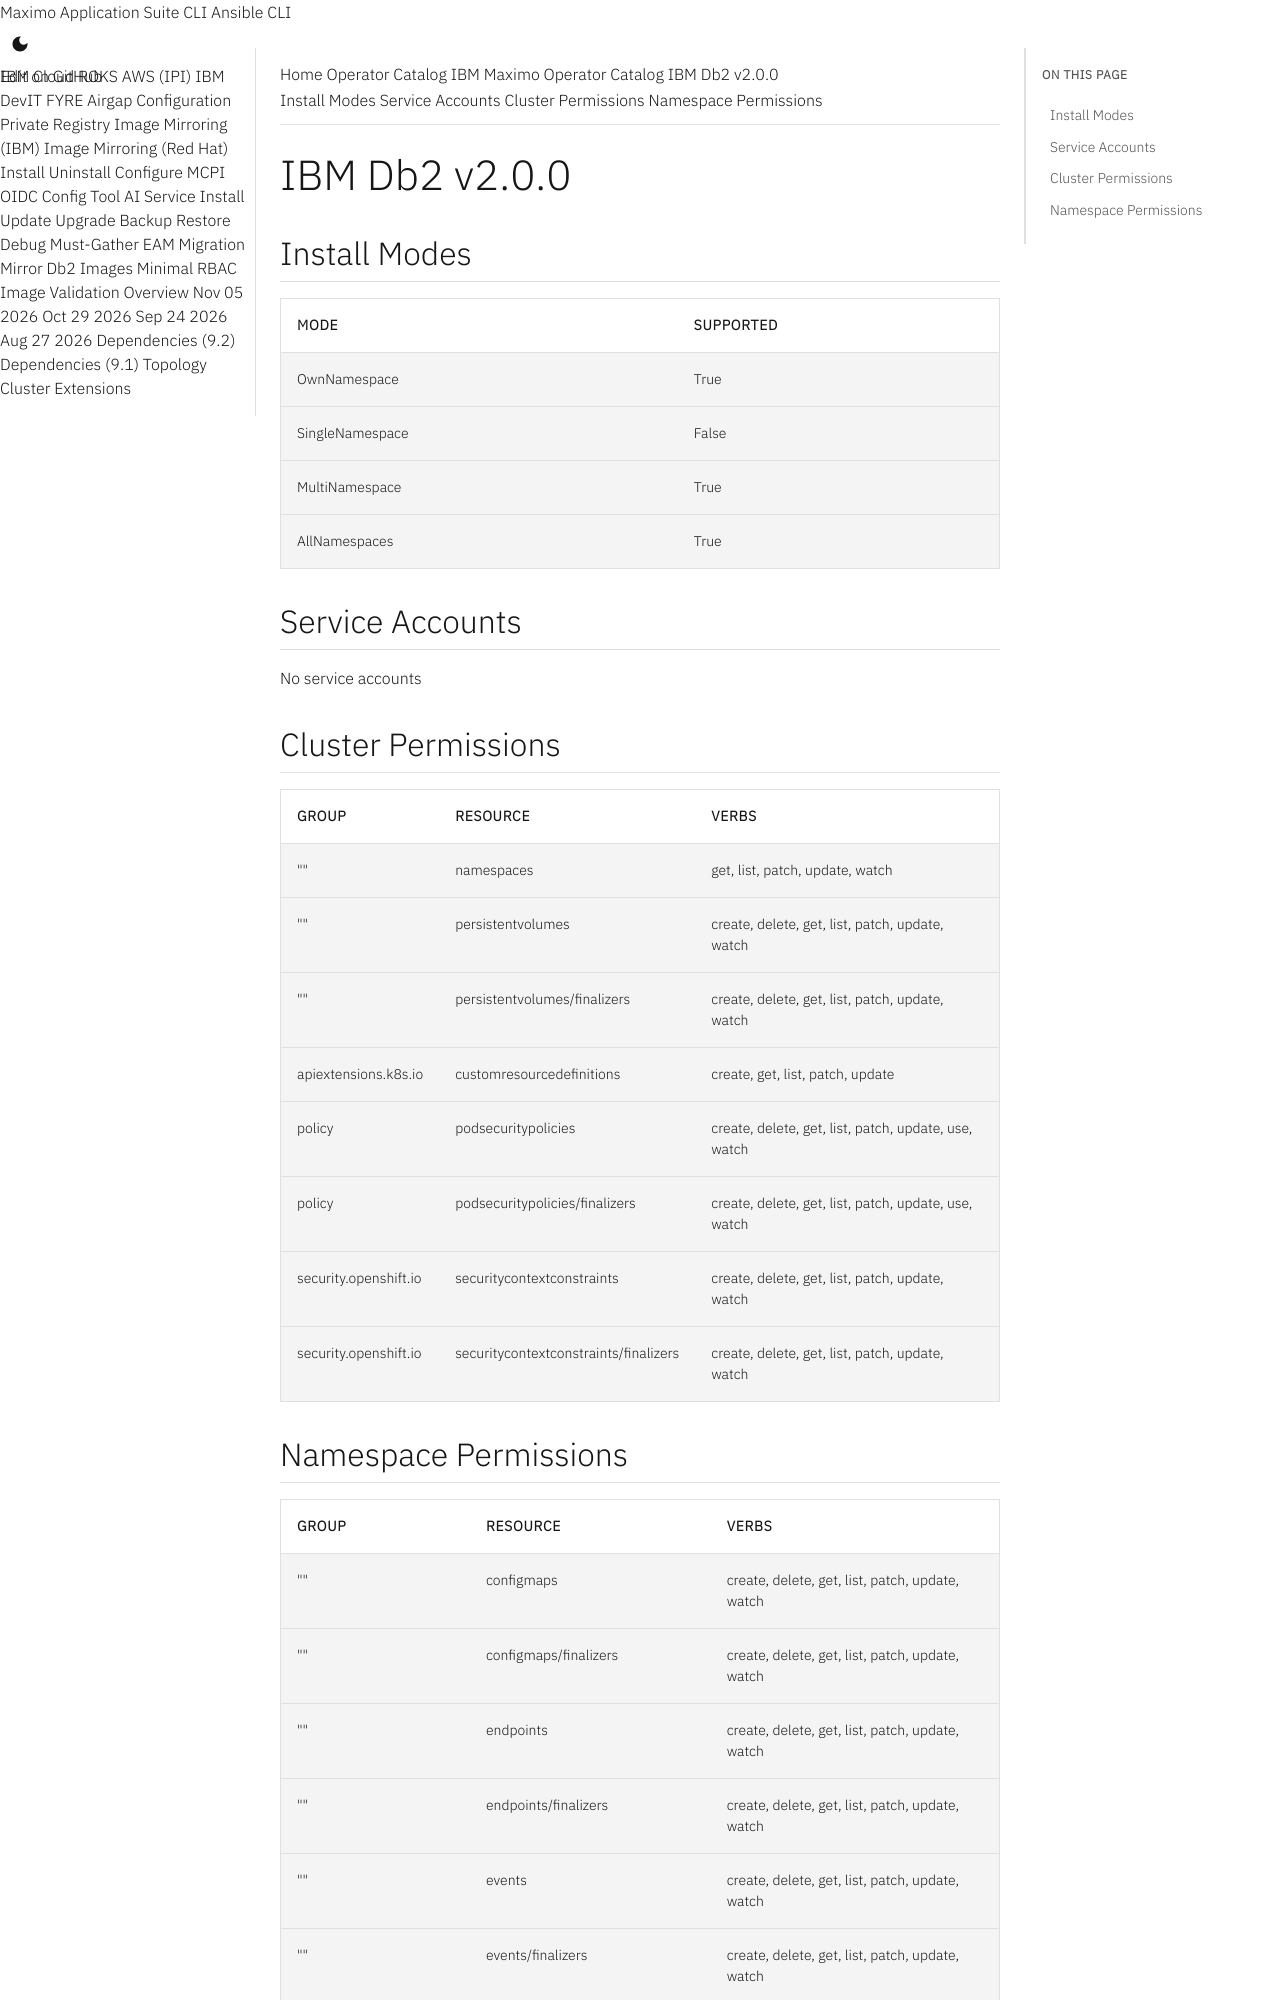

repository: ibm-mas/cli · page: catalogs/packages/db2u-operator/2.0.0/index.html · generator: mkdocs

extra_breadcrumb_title_1: Operator Catalog
extra_breadcrumb_title_2: IBM Maximo Operator Catalog
extra_breadcrumb_url_2: ../../../
nav_title: Operator Catalog

IBM Db2 v2.0.0
================================================================================

Install Modes
--------------------------------------------------------------------------------
| Mode                 | Supported |
| :------------------- | :-------- |
| OwnNamespace         | True      |
| SingleNamespace      | False     |
| MultiNamespace       | True      |
| AllNamespaces        | True      |

Service Accounts
--------------------------------------------------------------------------------
No service accounts

Cluster Permissions
--------------------------------------------------------------------------------
| Group                                    | Resource                                 | Verbs                                                                            |
| :--------------------------------------- | :--------------------------------------- | :------------------------------------------------------------------------------- |
| ""                                       | namespaces                               | get, list, patch, update, watch                                                  |
| ""                                       | persistentvolumes                        | create, delete, get, list, patch, update, watch                                  |
| ""                                       | persistentvolumes/finalizers             | create, delete, get, list, patch, update, watch                                  |
| apiextensions.k8s.io                     | customresourcedefinitions                | create, get, list, patch, update                                                 |
| policy                                   | podsecuritypolicies                      | create, delete, get, list, patch, update, use, watch                             |
| policy                                   | podsecuritypolicies/finalizers           | create, delete, get, list, patch, update, use, watch                             |
| security.openshift.io                    | securitycontextconstraints               | create, delete, get, list, patch, update, watch                                  |
| security.openshift.io                    | securitycontextconstraints/finalizers    | create, delete, get, list, patch, update, watch                                  |
